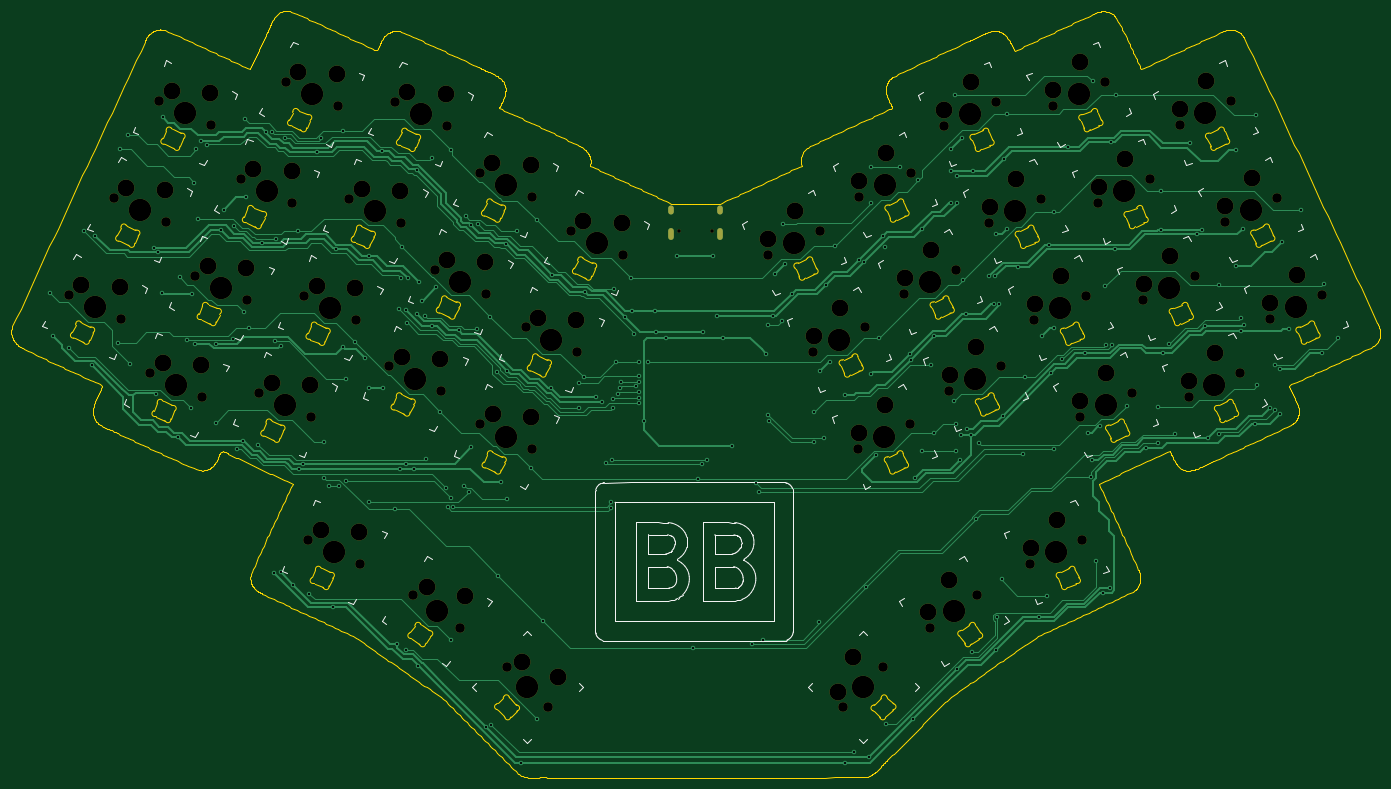
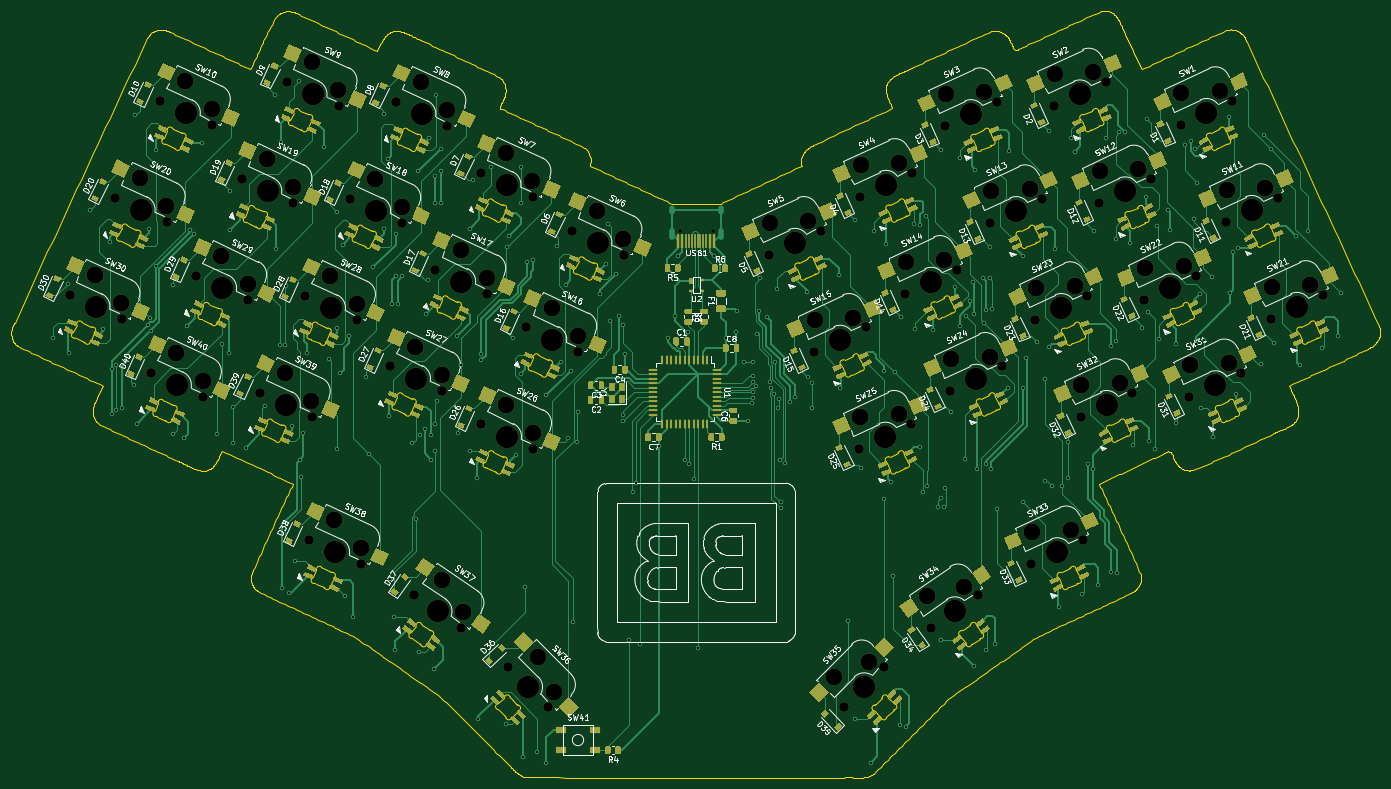
Circuit board: 11 layer files. Board 243.2 x 136.2 mm.
- bottom_copper: barobord-B_Cu.gbr (204536 bytes)
- bottom_mask: barobord-B_Mask.gbr (105227 bytes)
- paste: barobord-B_Paste.gbr (98959 bytes)
- bottom_silk: barobord-B_SilkS.gbr (168793 bytes)
- outline: barobord-Edge_Cuts.gbr (142279 bytes)
- top_copper: barobord-F_Cu.gbr (66739 bytes)
- top_mask: barobord-F_Mask.gbr (7528 bytes)
- paste: barobord-F_Paste.gbr (474 bytes)
- top_silk: barobord-F_SilkS.gbr (40187 bytes)
- drill: barobord-NPTH.drl (3731 bytes)
- drill: barobord-PTH.drl (5799 bytes)

=== bottom_copper: barobord-B_Cu.gbr (204536 bytes, source omitted) ===
=== bottom_mask: barobord-B_Mask.gbr (105227 bytes, source omitted) ===
=== paste: barobord-B_Paste.gbr (98959 bytes, source omitted) ===
=== bottom_silk: barobord-B_SilkS.gbr (168793 bytes, source omitted) ===
=== outline: barobord-Edge_Cuts.gbr (142279 bytes, source omitted) ===
=== top_copper: barobord-F_Cu.gbr (66739 bytes, source omitted) ===
=== top_mask: barobord-F_Mask.gbr (7528 bytes, source omitted) ===
=== paste: barobord-F_Paste.gbr ===
%TF.GenerationSoftware,KiCad,Pcbnew,(5.1.9)-1*%
%TF.CreationDate,2021-07-16T02:30:04-07:00*%
%TF.ProjectId,barobord,6261726f-626f-4726-942e-6b696361645f,rev?*%
%TF.SameCoordinates,Original*%
%TF.FileFunction,Paste,Top*%
%TF.FilePolarity,Positive*%
%FSLAX46Y46*%
G04 Gerber Fmt 4.6, Leading zero omitted, Abs format (unit mm)*
G04 Created by KiCad (PCBNEW (5.1.9)-1) date 2021-07-16 02:30:04*
%MOMM*%
%LPD*%
G01*
G04 APERTURE LIST*
G04 APERTURE END LIST*
M02*

=== top_silk: barobord-F_SilkS.gbr (40187 bytes, source omitted) ===
=== drill: barobord-NPTH.drl ===
M48
; DRILL file {KiCad (5.1.9)-1} date 07/16/21 02:30:10
; FORMAT={-:-/ absolute / inch / decimal}
; #@! TF.CreationDate,2021-07-16T02:30:10-07:00
; #@! TF.GenerationSoftware,Kicad,Pcbnew,(5.1.9)-1
; #@! TF.FileFunction,NonPlated,1,2,NPTH
FMAT,2
INCH
T1C0.0256
T2C0.0670
T3C0.1181
T4C0.1570
%
G90
G05
T1
X5.6284Y-2.2897
X5.856Y-2.2897
T2
X1.3607Y-2.7377
X1.6769Y-2.0598
X1.7233Y-2.9068
X1.9305Y-3.2858
X1.993Y-1.3818
X2.0394Y-2.2288
X2.2467Y-2.6079
X2.293Y-3.4548
X2.3555Y-1.5509
X2.5628Y-1.9299
X2.6092Y-2.7769
X2.6917Y-3.4235
X2.8789Y-1.252
X2.9253Y-2.099
X3.0078Y-2.7456
X3.0368Y-4.4533
X3.0542Y-3.5926
X3.2414Y-1.421
X3.3239Y-2.0676
X3.3703Y-2.9146
X3.3994Y-4.6223
X3.6025Y-3.2401
X3.6401Y-1.3897
X3.6865Y-2.2367
X3.7703Y-4.8365
X3.9187Y-2.5622
X3.9651Y-3.4092
X4.0026Y-1.5587
X4.0979Y-5.0659
X4.2348Y-1.8842
X4.2389Y-3.6454
X4.2812Y-2.7312
X4.426Y-5.3412
X4.555Y-2.9675
X4.5973Y-2.0533
X4.6014Y-3.8145
X4.7089Y-5.6241
X4.8712Y-2.2896
X4.9176Y-3.1365
X5.2337Y-2.4586
X6.2506Y-2.4586
X6.5667Y-3.1365
X6.6131Y-2.2896
X6.7754Y-5.6241
X6.8828Y-3.8145
X6.8869Y-2.0533
X6.9292Y-2.9675
X7.0582Y-5.3412
X7.203Y-2.7312
X7.2454Y-3.6454
X7.2494Y-1.8842
X7.3863Y-5.0659
X7.4817Y-1.5587
X7.5192Y-3.4092
X7.5656Y-2.5622
X7.714Y-4.8365
X7.7978Y-2.2367
X7.8442Y-1.3897
X7.8817Y-3.2401
X8.0849Y-4.6223
X8.1139Y-2.9146
X8.1603Y-2.0676
X8.2428Y-1.421
X8.4301Y-3.5926
X8.4474Y-4.4533
X8.4765Y-2.7456
X8.5589Y-2.099
X8.6053Y-1.252
X8.7926Y-3.4235
X8.8751Y-2.7769
X8.9215Y-1.9299
X9.1287Y-1.5509
X9.1912Y-3.4548
X9.2376Y-2.6079
X9.4449Y-2.2288
X9.4913Y-1.3818
X9.5537Y-3.2858
X9.761Y-2.9068
X9.8074Y-2.0598
X10.1235Y-2.7377
T3
X1.4483Y-2.6682
X1.7171Y-2.6833
X1.7644Y-1.9903
X2.0181Y-3.2163
X2.0333Y-2.0053
X2.0806Y-1.3123
X2.2869Y-3.2313
X2.3342Y-2.5384
X2.3494Y-1.3274
X2.6031Y-2.5534
X2.6504Y-1.8604
X2.7792Y-3.354
X2.9192Y-1.8754
X2.9665Y-1.1825
X3.0481Y-3.369
X3.0954Y-2.6761
X3.1244Y-4.3838
X3.2353Y-1.1975
X3.3642Y-2.6911
X3.3933Y-4.3988
X3.4115Y-1.9981
X3.6803Y-2.0132
X3.6901Y-3.1706
X3.7276Y-1.3202
X3.8686Y-4.7832
X3.959Y-3.1856
X3.9965Y-1.3352
X4.0063Y-2.4927
X4.1307Y-4.8447
X4.2751Y-2.5077
X4.3224Y-1.8147
X4.3265Y-3.5759
X4.5321Y-5.3059
X4.5912Y-1.8297
X4.5953Y-3.591
X4.6426Y-2.898
X4.7796Y-5.4119
X4.9114Y-2.913
X4.9587Y-2.2201
X5.2276Y-2.2351
X6.2536Y-2.3468
X6.4379Y-2.1506
X6.5698Y-3.0248
X6.74Y-5.518
X6.7541Y-2.8285
X6.8461Y-5.2705
X6.8859Y-3.7027
X6.89Y-1.9415
X7.0702Y-3.5064
X7.0743Y-1.7452
X7.2061Y-2.6195
X7.3699Y-4.9553
X7.3904Y-2.4232
X7.4847Y-1.447
X7.5173Y-4.73
X7.5222Y-3.2974
X7.669Y-1.2507
X7.7065Y-3.1011
X7.8009Y-2.1249
X7.9852Y-1.9286
X8.0879Y-4.5106
X8.117Y-2.8029
X8.2459Y-1.3092
X8.2723Y-4.3143
X8.3013Y-2.6066
X8.4302Y-1.113
X8.4331Y-3.4808
X8.562Y-1.9872
X8.6174Y-3.2845
X8.7463Y-1.7909
X8.8781Y-2.6651
X9.0624Y-2.4689
X9.1318Y-1.4391
X9.1943Y-3.3431
X9.3161Y-1.2428
X9.3786Y-3.1468
X9.4479Y-2.1171
X9.6322Y-1.9208
X9.7641Y-2.795
X9.9484Y-2.5987
T4
X1.542Y-2.8223
X1.8581Y-2.1443
X2.1118Y-3.3703
X2.1743Y-1.4664
X2.4279Y-2.6924
X2.744Y-2.0144
X2.8729Y-3.508
X3.0602Y-1.3365
X3.1891Y-2.8301
X3.2181Y-4.5378
X3.5052Y-2.1522
X3.7838Y-3.3246
X3.8213Y-1.4742
X3.9341Y-4.9512
X4.0999Y-2.6467
X4.4161Y-1.9687
X4.4202Y-3.73
X4.5675Y-5.4826
X4.7363Y-3.052
X5.0524Y-2.3741
X6.4318Y-2.3741
X6.748Y-3.052
X6.9168Y-5.4826
X7.0641Y-3.73
X7.0682Y-1.9687
X7.3843Y-2.6467
X7.5501Y-4.9512
X7.6629Y-1.4742
X7.7004Y-3.3246
X7.9791Y-2.1522
X8.2662Y-4.5378
X8.2952Y-2.8301
X8.4241Y-1.3365
X8.6113Y-3.508
X8.7402Y-2.0144
X9.0563Y-2.6924
X9.31Y-1.4664
X9.3725Y-3.3703
X9.6261Y-2.1443
X9.9423Y-2.8223
T0
M30

=== drill: barobord-PTH.drl (5799 bytes, source omitted) ===
